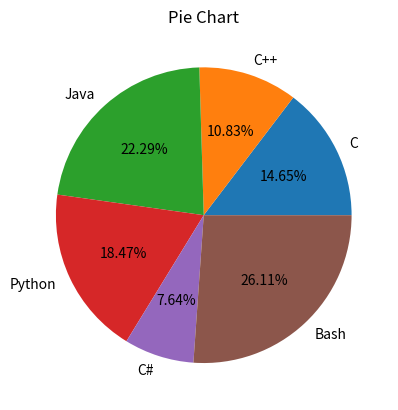

This chart was generated by the following Python code:
import numpy as np
import matplotlib.pyplot as plt

programming_languages = ["C", "C++", "Java", "Python", "C#", "Bash"]
popularity = [23, 17, 35, 29, 12, 41]

plt.pie(popularity, labels=programming_languages, autopct='%.2f%%')
plt.title('Pie Chart')
plt.show() 


